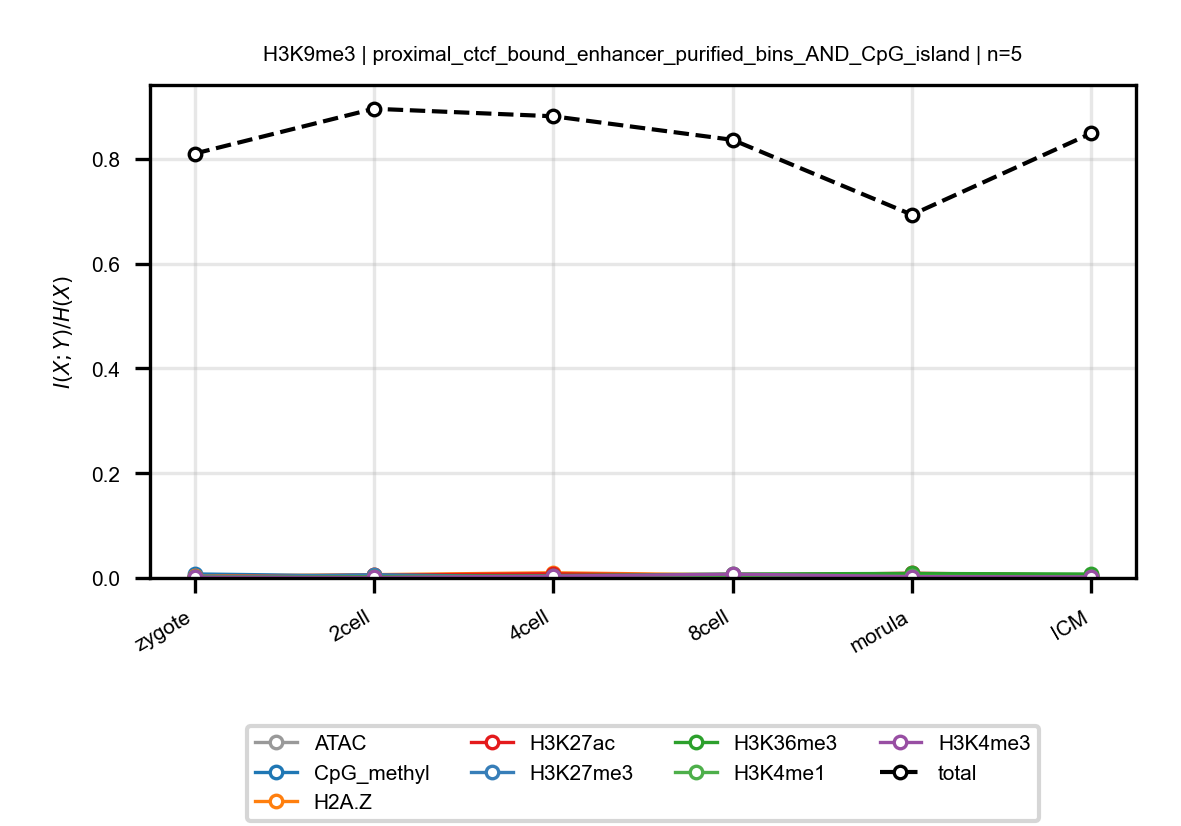

Data behind this chart, as committed beside it:
anchor, target, n_bins, stage, block, normalized_mi
H3K9me3, ATAC, 5, zygote, proximal_ctcf_bound_enhancer_purified_bi…, 0.003227
H3K9me3, ATAC, 5, 2cell, proximal_ctcf_bound_enhancer_purified_bi…, 0.003931
H3K9me3, ATAC, 5, 4cell, proximal_ctcf_bound_enhancer_purified_bi…, 0.004063
H3K9me3, ATAC, 5, 8cell, proximal_ctcf_bound_enhancer_purified_bi…, 0.005067
H3K9me3, ATAC, 5, morula, proximal_ctcf_bound_enhancer_purified_bi…, 0.00638
H3K9me3, ATAC, 5, ICM, proximal_ctcf_bound_enhancer_purified_bi…, 0.003761
H3K9me3, CpG_methyl, 5, zygote, proximal_ctcf_bound_enhancer_purified_bi…, 0.007693
H3K9me3, CpG_methyl, 5, 2cell, proximal_ctcf_bound_enhancer_purified_bi…, 0.003504
H3K9me3, CpG_methyl, 5, 4cell, proximal_ctcf_bound_enhancer_purified_bi…, 0.001412
H3K9me3, CpG_methyl, 5, 8cell, proximal_ctcf_bound_enhancer_purified_bi…, 0.002486
H3K9me3, CpG_methyl, 5, morula, proximal_ctcf_bound_enhancer_purified_bi…, 0.001232
H3K9me3, CpG_methyl, 5, ICM, proximal_ctcf_bound_enhancer_purified_bi…, 0.001614
H3K9me3, H2A.Z, 5, zygote, proximal_ctcf_bound_enhancer_purified_bi…, 0.003049
H3K9me3, H2A.Z, 5, 2cell, proximal_ctcf_bound_enhancer_purified_bi…, 0.006348
H3K9me3, H2A.Z, 5, 4cell, proximal_ctcf_bound_enhancer_purified_bi…, 0.009906
H3K9me3, H2A.Z, 5, 8cell, proximal_ctcf_bound_enhancer_purified_bi…, 0.005828
H3K9me3, H2A.Z, 5, morula, proximal_ctcf_bound_enhancer_purified_bi…, 0.003267
H3K9me3, H2A.Z, 5, ICM, proximal_ctcf_bound_enhancer_purified_bi…, 0.002563
H3K9me3, H3K27ac, 5, zygote, proximal_ctcf_bound_enhancer_purified_bi…, 0.002242
H3K9me3, H3K27ac, 5, 2cell, proximal_ctcf_bound_enhancer_purified_bi…, 0.005464
H3K9me3, H3K27ac, 5, 4cell, proximal_ctcf_bound_enhancer_purified_bi…, 0.00794
H3K9me3, H3K27ac, 5, 8cell, proximal_ctcf_bound_enhancer_purified_bi…, 0.005038
H3K9me3, H3K27ac, 5, morula, proximal_ctcf_bound_enhancer_purified_bi…, 0.009048
H3K9me3, H3K27ac, 5, ICM, proximal_ctcf_bound_enhancer_purified_bi…, 0.005317
H3K9me3, H3K27me3, 5, zygote, proximal_ctcf_bound_enhancer_purified_bi…, 0.001752
H3K9me3, H3K27me3, 5, 2cell, proximal_ctcf_bound_enhancer_purified_bi…, 0.006187
H3K9me3, H3K27me3, 5, 4cell, proximal_ctcf_bound_enhancer_purified_bi…, 0.001857
H3K9me3, H3K27me3, 5, 8cell, proximal_ctcf_bound_enhancer_purified_bi…, 0.005968
H3K9me3, H3K27me3, 5, morula, proximal_ctcf_bound_enhancer_purified_bi…, 0.00232
H3K9me3, H3K27me3, 5, ICM, proximal_ctcf_bound_enhancer_purified_bi…, 0.004257
H3K9me3, H3K36me3, 5, zygote, proximal_ctcf_bound_enhancer_purified_bi…, 0.0007356
H3K9me3, H3K36me3, 5, 2cell, proximal_ctcf_bound_enhancer_purified_bi…, 0.002445
H3K9me3, H3K36me3, 5, 4cell, proximal_ctcf_bound_enhancer_purified_bi…, 0.004536
H3K9me3, H3K36me3, 5, 8cell, proximal_ctcf_bound_enhancer_purified_bi…, 0.007616
H3K9me3, H3K36me3, 5, morula, proximal_ctcf_bound_enhancer_purified_bi…, 0.008592
H3K9me3, H3K36me3, 5, ICM, proximal_ctcf_bound_enhancer_purified_bi…, 0.007523
H3K9me3, H3K4me1, 5, zygote, proximal_ctcf_bound_enhancer_purified_bi…, 0.001941
H3K9me3, H3K4me1, 5, 2cell, proximal_ctcf_bound_enhancer_purified_bi…, 0.001214
H3K9me3, H3K4me1, 5, 4cell, proximal_ctcf_bound_enhancer_purified_bi…, 0.002572
H3K9me3, H3K4me1, 5, 8cell, proximal_ctcf_bound_enhancer_purified_bi…, 0.001111
H3K9me3, H3K4me1, 5, morula, proximal_ctcf_bound_enhancer_purified_bi…, 0.003337
H3K9me3, H3K4me1, 5, ICM, proximal_ctcf_bound_enhancer_purified_bi…, 0.001764
H3K9me3, H3K4me3, 5, zygote, proximal_ctcf_bound_enhancer_purified_bi…, 0.001374
H3K9me3, H3K4me3, 5, 2cell, proximal_ctcf_bound_enhancer_purified_bi…, 0.0009741
H3K9me3, H3K4me3, 5, 4cell, proximal_ctcf_bound_enhancer_purified_bi…, 0.003607
H3K9me3, H3K4me3, 5, 8cell, proximal_ctcf_bound_enhancer_purified_bi…, 0.00736
H3K9me3, H3K4me3, 5, morula, proximal_ctcf_bound_enhancer_purified_bi…, 0.002518
H3K9me3, H3K4me3, 5, ICM, proximal_ctcf_bound_enhancer_purified_bi…, 0.001952
H3K9me3, total, 5, zygote, proximal_ctcf_bound_enhancer_purified_bi…, 0.8103
H3K9me3, total, 5, 2cell, proximal_ctcf_bound_enhancer_purified_bi…, 0.896
H3K9me3, total, 5, 4cell, proximal_ctcf_bound_enhancer_purified_bi…, 0.8816
H3K9me3, total, 5, 8cell, proximal_ctcf_bound_enhancer_purified_bi…, 0.8366
H3K9me3, total, 5, morula, proximal_ctcf_bound_enhancer_purified_bi…, 0.6936
H3K9me3, total, 5, ICM, proximal_ctcf_bound_enhancer_purified_bi…, 0.8491
